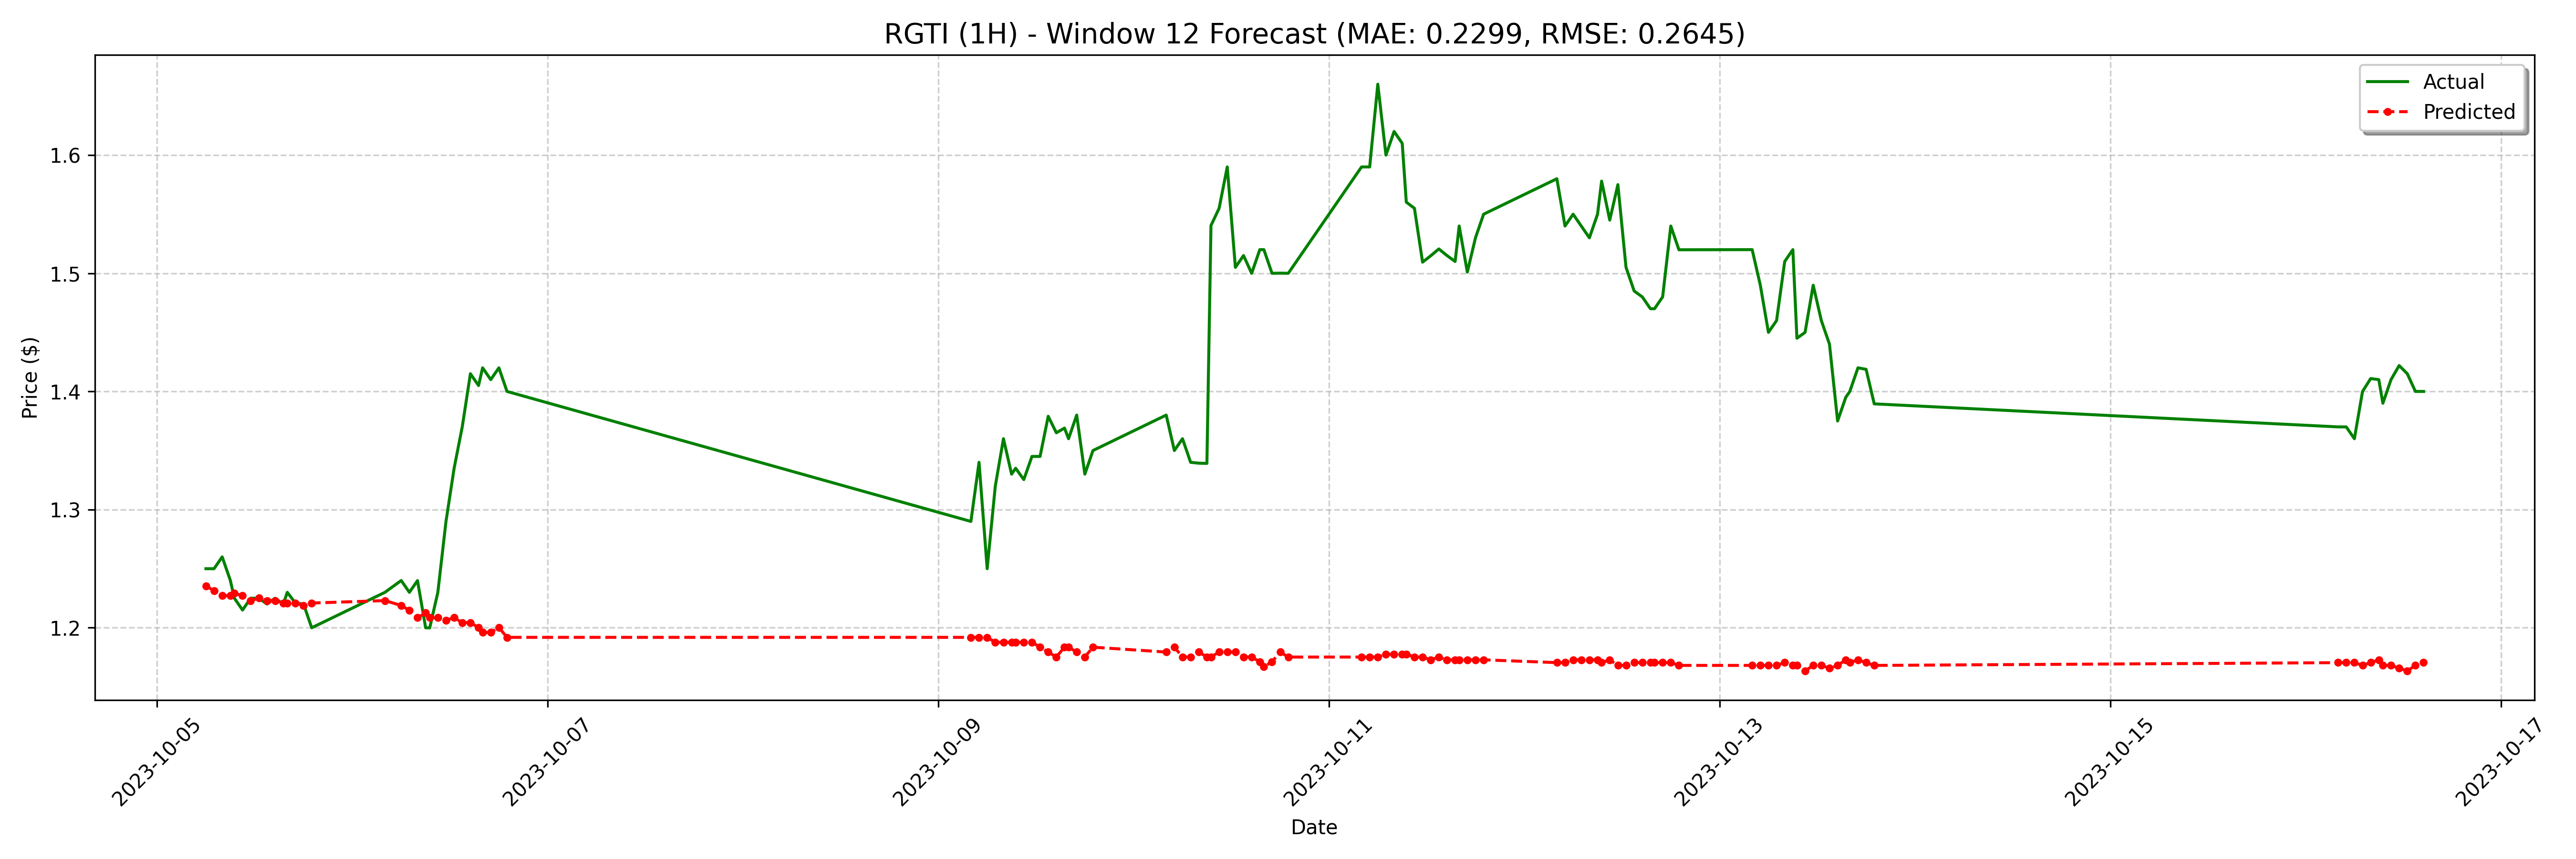

The data file committed next to this chart (first rows):
date, actual, forecast
2023-10-05 06:00:00-04:00, 1.25, 1.235
2023-10-05 07:00:00-04:00, 1.25, 1.231
2023-10-05 08:00:00-04:00, 1.26, 1.227
2023-10-05 09:00:00-04:00, 1.24, 1.227
2023-10-05 09:30:00-04:00, 1.225, 1.229
2023-10-05 10:30:00-04:00, 1.215, 1.227
2023-10-05 11:30:00-04:00, 1.225, 1.223
2023-10-05 12:30:00-04:00, 1.225, 1.225
2023-10-05 13:30:00-04:00, 1.22, 1.223
2023-10-05 14:30:00-04:00, 1.225, 1.223
2023-10-05 15:30:00-04:00, 1.22, 1.221
2023-10-05 16:00:00-04:00, 1.23, 1.221
2023-10-05 17:00:00-04:00, 1.221, 1.221
2023-10-05 18:00:00-04:00, 1.22, 1.219
2023-10-05 19:00:00-04:00, 1.2, 1.221
2023-10-06 04:00:00-04:00, 1.23, 1.223
2023-10-06 06:00:00-04:00, 1.24, 1.219
2023-10-06 07:00:00-04:00, 1.23, 1.215
2023-10-06 08:00:00-04:00, 1.24, 1.208
2023-10-06 09:00:00-04:00, 1.2, 1.213
2023-10-06 09:30:00-04:00, 1.2, 1.208
2023-10-06 10:30:00-04:00, 1.23, 1.208
2023-10-06 11:30:00-04:00, 1.29, 1.206
2023-10-06 12:30:00-04:00, 1.335, 1.208
2023-10-06 13:30:00-04:00, 1.37, 1.204
2023-10-06 14:30:00-04:00, 1.415, 1.204
2023-10-06 15:30:00-04:00, 1.405, 1.2
2023-10-06 16:00:00-04:00, 1.42, 1.196
2023-10-06 17:00:00-04:00, 1.41, 1.196
2023-10-06 18:00:00-04:00, 1.42, 1.2
2023-10-06 19:00:00-04:00, 1.4, 1.192
2023-10-09 04:00:00-04:00, 1.29, 1.192
2023-10-09 05:00:00-04:00, 1.34, 1.192
2023-10-09 06:00:00-04:00, 1.25, 1.192
2023-10-09 07:00:00-04:00, 1.32, 1.188
2023-10-09 08:00:00-04:00, 1.36, 1.188
2023-10-09 09:00:00-04:00, 1.33, 1.188
2023-10-09 09:30:00-04:00, 1.335, 1.188
2023-10-09 10:30:00-04:00, 1.325, 1.188
2023-10-09 11:30:00-04:00, 1.345, 1.188
2023-10-09 12:30:00-04:00, 1.345, 1.184
2023-10-09 13:30:00-04:00, 1.379, 1.179
2023-10-09 14:30:00-04:00, 1.365, 1.175
2023-10-09 15:30:00-04:00, 1.369, 1.184
2023-10-09 16:00:00-04:00, 1.36, 1.184
2023-10-09 17:00:00-04:00, 1.38, 1.179
2023-10-09 18:00:00-04:00, 1.33, 1.175
2023-10-09 19:00:00-04:00, 1.35, 1.184
2023-10-10 04:00:00-04:00, 1.38, 1.179
2023-10-10 05:00:00-04:00, 1.35, 1.184
2023-10-10 06:00:00-04:00, 1.36, 1.175
2023-10-10 07:00:00-04:00, 1.34, 1.175
2023-10-10 08:00:00-04:00, 1.339, 1.179
2023-10-10 09:00:00-04:00, 1.339, 1.175
2023-10-10 09:30:00-04:00, 1.54, 1.175
2023-10-10 10:30:00-04:00, 1.555, 1.179
2023-10-10 11:30:00-04:00, 1.59, 1.179
2023-10-10 12:30:00-04:00, 1.505, 1.179
2023-10-10 13:30:00-04:00, 1.515, 1.175
2023-10-10 14:30:00-04:00, 1.5, 1.175
... 68 more rows
